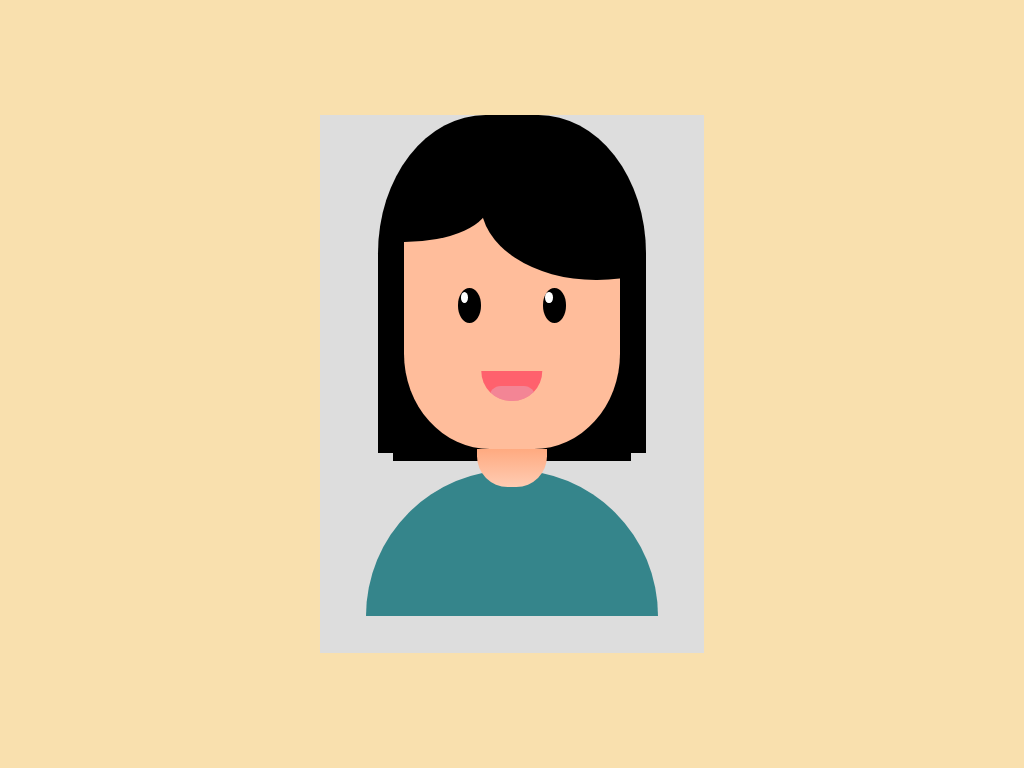

Write the HTML and CSS that draws this image.

<!-- file: index.html -->
<html>
    <head>
        <title>CSS Shape Avatar</title>
        <link rel="stylesheet" href="index.css">
    </head>
    <body>
        <div class="canvas">
            <div class="frame">
                <div class="head">
                    <div class="head__face">
                        <div class="head__face__eyes head__face__eyes--left"></div>
                        <div class="head__face__eyes head__face__eyes--right"></div>
                        <div class="head__face__mouth"></div>
                    </div>
                </div>
                <div class="neck"></div>
                <div class="body"></div>
            </div>
        </div>
    </body>
</html>

/* file: index.css */
*{
    margin: 0;
    padding: 0;
    box-sizing: border-box;
}

.canvas{
    position: relative;
    display: flex;
    justify-content: center;
    align-items: center;
    background-color: #f9e0ae;
    width: 100%;
    height: 100vh;
}

.frame{
    position: relative;
    display: flex;
    justify-content: center;
    align-items: center;
    background-color: #f9e0ae;
    width: 50vmin;
    height: 70vmin;
    background-color: #DDDDDD;
}

.head{
    position: absolute;
    display: flex;
    justify-content: center;
    width: 35vmin;
    height: 45vmin;
    background-color: black;
    border-top-left-radius: 40%;
    border-top-right-radius: 40%;
    top: 0;
}

.head::before{
    content: '';
    position: absolute;
    width: 2vmin;
    height: 1vmin;
    background-color: #DDDDDD;
    bottom: 0;
    left: 0;
}

.head::after{
    content: '';
    position: absolute;
    width: 2vmin;
    height: 1vmin;
    background-color: #DDDDDD;
    bottom: 0;
    right: 0;
}

.head__face{
    position: absolute;
    width: 28vmin;
    height: 31vmin;
    background-color: #FFBD9B;
    border-bottom-left-radius: 40%;
    border-bottom-right-radius: 40%;
    bottom: 1.5vmin;
    overflow:hidden;
}

.head__face::before{
    content: '';
    position: absolute;
    height: 10vmin;
    width: 22vmin;
    background-color: black;
    border-radius: 50%;
    margin-left: -11vmin;
    margin-top: -6vmin;
}

.head__face::after{
    content: '';
    position: absolute;
    height: 20vmin;
    width: 30vmin;
    background-color: black;
    border-radius: 50%;
    margin-left: 10vmin;
    margin-top: -11vmin;
}

.head__face__eyes{
    position: absolute;
    width: 3vmin;
    height: 4.5vmin;
    border-radius: 50%;
    background-color: black;
    top: 10vmin;
    
}

.head__face__eyes--left{
    left: 7vmin;
}

.head__face__eyes--right{
    right: 7vmin;
}

.head__face__eyes::before{
    content: '';
    position: absolute;
    width: 1vmin;
    height: 1.5vmin;
    border-radius: 50%;
    background-color: white;
    top: 0.5vmin;
    left: 0.3vmin;
}

.head__face__mouth{
    position: absolute;
    height: 4vmin;
    width: 8vmin;
    border-bottom-left-radius: 4vmin;
    border-bottom-right-radius: 4vmin;
    background-color: #FF616D;
    left: 50%;
    top: 67%;
    transform: translate(-50%);
    overflow: hidden;
}

.head__face__mouth::before{
    content:'';
    position: absolute;
    width: 6vmin;
    height: 2vmin;
    border-top-left-radius: 1.5vmin;
    border-top-right-radius: 1.5vmin;
    background-color: #e4aec575;
    bottom: 0;
    left: 1vmin;
}

.neck{
    position: absolute;
    width: 9vmin;
    height: 5vmin;
    /* background-color: #FFBD9B; */
    top: 62%;
    border-bottom-left-radius: 4vmin;
    border-bottom-right-radius: 4vmin;
    z-index: 1;
    background-image: linear-gradient(#ffaa80,#ffccb3);
}

.body{
    position: absolute;
    width: 38vmin;
    height: 19vmin;
    border-radius: 19vmin 19vmin 0 0;
    background-color: #35858B;
    top:66%;
}
